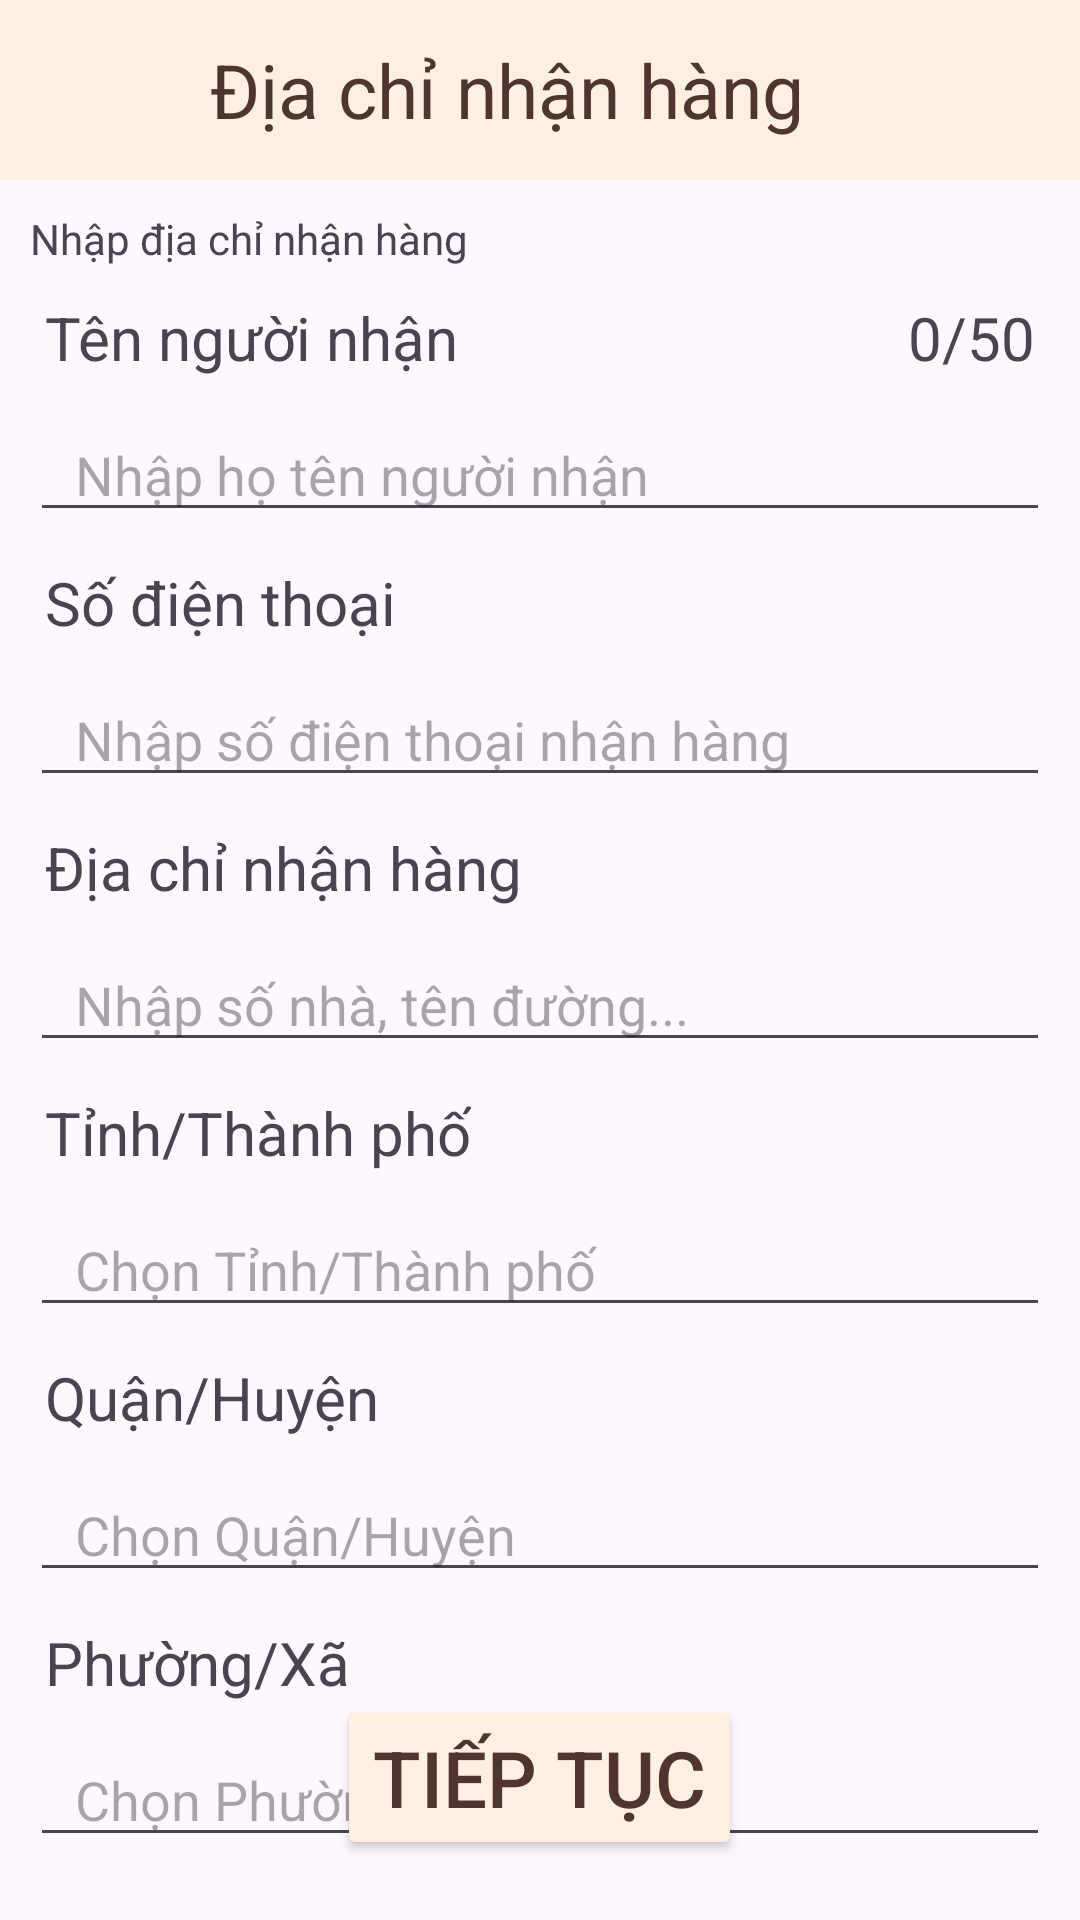

This screen was rendered from an Android layout file. Write that file and the resources it references.
<!-- AndroidManifest.xml: application theme Theme.Nhom2_DuAn1_HappyFoo -->
<!-- res/layout/activity_dia_chi_nhan_hang.xml -->
<?xml version="1.0" encoding="utf-8"?>
<RelativeLayout xmlns:android="http://schemas.android.com/apk/res/android"
    xmlns:app="http://schemas.android.com/apk/res-auto"
    xmlns:tools="http://schemas.android.com/tools"
    android:layout_width="match_parent"
    android:layout_height="match_parent"
    tools:context=".Activities.DiaChiNhanHangActivity">
    <LinearLayout
        android:layout_width="match_parent"
        android:layout_height="match_parent"
        android:orientation="vertical">
        <LinearLayout
            android:layout_width="match_parent"
            android:layout_height="60dp"
            android:background="#FFEFE0"
            android:orientation="horizontal">
            <ImageView
                android:id="@+id/imgBack"
                android:layout_width="30dp"
                android:layout_height="30dp"
                android:layout_gravity="center_vertical"
                android:layout_marginLeft="10dp"
                android:src="@drawable/frame5_mui_ten_quay_lai" />
            <TextView
                android:layout_width="wrap_content"
                android:layout_height="wrap_content"
                android:text="Địa chỉ nhận hàng"
                android:textSize="25sp"
                android:textColor="#4E352F"
                android:layout_gravity="center_vertical"
                android:layout_marginLeft="30dp"/>
        </LinearLayout>
        <TextView
            android:layout_width="wrap_content"
            android:layout_height="wrap_content"
            android:text="Nhập địa chỉ nhận hàng"
            android:layout_margin="10dp"/>

        <LinearLayout
            android:layout_width="match_parent"
            android:layout_height="wrap_content"
            android:orientation="horizontal">
            <TextView
                android:layout_width="wrap_content"
                android:layout_height="wrap_content"
                android:text="Tên người nhận"
                android:textSize="20sp"
                android:layout_marginLeft="15dp"
                android:layout_weight="1"/>

            <TextView
                android:id="@+id/tvLimit_word"
                android:layout_width="wrap_content"
                android:layout_height="wrap_content"
                android:text="0"
                android:textSize="20sp"
                android:layout_gravity="end" />
            <TextView
                android:layout_width="wrap_content"
                android:layout_height="wrap_content"
                android:text="/50"
                android:textSize="20sp"
                android:layout_gravity="end"
                android:layout_marginRight="15dp"/>
        </LinearLayout>
        <EditText
            android:id="@+id/edTen_nguoi_nhan"
            android:layout_width="match_parent"
            android:layout_height="wrap_content"
            android:hint="Nhập họ tên người nhận"
            android:paddingLeft="15dp"
            android:layout_margin="10dp"
            android:maxLength="50"/>
        <TextView
            android:layout_width="wrap_content"
            android:layout_height="wrap_content"
            android:text="Số điện thoại"
            android:textSize="20sp"
            android:layout_marginLeft="15dp" />
        <EditText
            android:id="@+id/edSo_dien_thoai"
            android:layout_width="match_parent"
            android:layout_height="wrap_content"
            android:hint="Nhập số điện thoại nhận hàng"
            android:paddingLeft="15dp"
            android:layout_margin="10dp"/>
        <TextView
            android:layout_width="wrap_content"
            android:layout_height="wrap_content"
            android:text="Địa chỉ nhận hàng"
            android:textSize="20sp"
            android:layout_marginLeft="15dp" />
        <EditText
            android:id="@+id/edDia_chi_nhan_hang"
            android:layout_width="match_parent"
            android:layout_height="wrap_content"
            android:hint="Nhập số nhà, tên đường..."
            android:paddingLeft="15dp"
            android:layout_margin="10dp"/>
        <TextView
            android:layout_width="wrap_content"
            android:layout_height="wrap_content"
            android:text="Tỉnh/Thành phố"
            android:textSize="20sp"
            android:layout_marginLeft="15dp" />
        <EditText
            android:id="@+id/edTinh_thanh_pho"
            android:layout_width="match_parent"
            android:layout_height="wrap_content"
            android:hint="Chọn Tỉnh/Thành phố"
            android:paddingLeft="15dp"
            android:layout_margin="10dp"
            android:drawableRight="@drawable/icon_vector"
            android:clickable="false"
            android:focusable="false"
            android:cursorVisible="false"
            android:focusableInTouchMode="false"/>
        <TextView
            android:layout_width="wrap_content"
            android:layout_height="wrap_content"
            android:text="Quận/Huyện"
            android:textSize="20sp"
            android:layout_marginLeft="15dp" />
        <EditText
            android:id="@+id/edQuan_huyen"
            android:layout_width="match_parent"
            android:layout_height="wrap_content"
            android:hint="Chọn Quận/Huyện"
            android:paddingLeft="15dp"
            android:layout_margin="10dp"
            android:drawableRight="@drawable/icon_vector"
            android:clickable="false"
            android:focusable="false"
            android:cursorVisible="false"
            android:focusableInTouchMode="false"/>
        <TextView
            android:layout_width="wrap_content"
            android:layout_height="wrap_content"
            android:text="Phường/Xã"
            android:textSize="20sp"
            android:layout_marginLeft="15dp" />
        <EditText
            android:id="@+id/edPhuong_xa"
            android:layout_width="match_parent"
            android:layout_height="wrap_content"
            android:hint="Chọn Phường/Xã"
            android:paddingLeft="15dp"
            android:layout_margin="10dp"
            android:drawableRight="@drawable/icon_vector"
            android:clickable="false"
            android:focusable="false"
            android:cursorVisible="false"
            android:focusableInTouchMode="false"/>

    </LinearLayout>

    <Button
        android:id="@+id/btnThanh_toan"
        android:layout_width="wrap_content"
        android:layout_height="wrap_content"
        android:layout_centerHorizontal="true"
        android:layout_alignParentBottom="true"
        android:layout_marginTop="15dp"
        android:backgroundTint="#FFEFE0"
        android:text="Tiếp tục"
        android:textColor="#4E352F"
        android:textSize="26sp"
        android:textStyle="normal"
        android:layout_marginBottom="20dp"/>
</RelativeLayout>
<!-- resources referenced by this layout -->
<resources>
  <style name="Theme.Nhom2_DuAn1_HappyFoo" parent="Base.Theme.Nhom2_DuAn1_HappyFoo" />
  <style name="Base.Theme.Nhom2_DuAn1_HappyFoo" parent="Theme.Material3.DayNight.NoActionBar">
          
          
      </style>
</resources>
